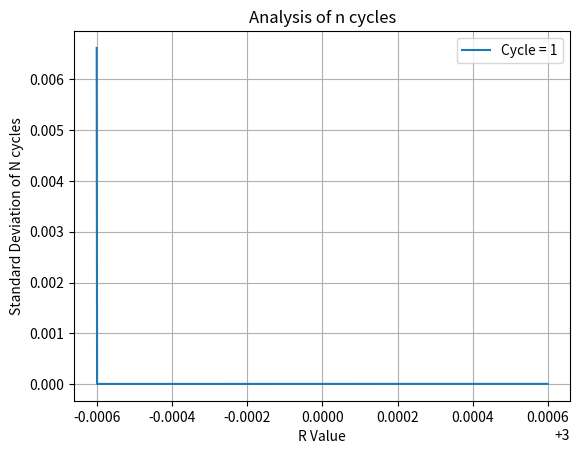

Write Python code to recreate this figure.
#!/usr/bin/env python3

import matplotlib.pyplot as plt
import numpy as np




class Map:
    def __init__(self, map_type):
        self.description = map_type

    def transition(self, x, r):
        pass

    def transition_range(self, x, r, n):
        xn = x
        for i in range(n):
            xn = self.transition(x, r)
        return xn


class Logistic(Map):
    def __init__(self):
        super().__init__("Logistic Map")

    def transition(self, x, r):
        return r * x * (1 - x)


class Henon(Map):
    def __init__(self, y0, b):
        super().__init__("Henon Map")
        self.y = y0
        self.b = b

    def transition(self, x, a):
        xn = self.y + 1 - a * x**2
        self.y = self.b * xn
        return xn









##
# @brief Displays a bifurcation plot of m iterates
# within the 
#
# @param rmin Minimum r value
# @param rmax Maximum r value
# @param iterates Number of iterations per R value
# @param cut_off Starting iteration for x, algorithm starts at x0, plots cut_off number of
# @param points, then plots iterates number of points (so a total of cut_off + iterates distinct iterations are
# carried out)
# @param x0 Initial x value
# @param dr R increment
# @param map_func The mapping function should take in one number jand spit out another number
def biffurcation(rmin, rmax, iterates, x0, mapping: Map, cut_off=0, dr=0.01):
    
    r_vals = np.arange(rmin, rmax, dr, dtype=np.float64)

    # Array to hold outputs (only sized iterates)
    xarr = np.zeros(iterates, dtype=np.float64)
    
    

    for i in range(r_vals.shape[0]):

        x = x0
        for j in range(cut_off):
            x = mapping.transition(x, r_vals[i])


        for j in range(iterates):
            x = mapping.transition(x, r_vals[i])
            xarr[j] = x

        plt.scatter([r_vals[i] for r in range(iterates)], xarr, c="black", s=0.0003)

    plt.xlabel('R Value')
    plt.ylabel(f'x_n (iterations (m), cut_off (l) = {iterates, cut_off}')
    plt.title(f'Bifuracation Diagram for the {mapping.description} x0 = {x0}')

def feigenbaum(rmin, rmax, iterates, x0, mapping: Map, cut_off=0, dr=0.01, niterates = 1):

    # Array to hold outputs (only sized iterates)
    xarr = np.zeros(iterates, dtype=np.float64)
    r_vals = np.arange(rmin, rmax, dr, dtype=np.float64)

    std_prev = 0
    stds = np.zeros(r_vals.shape[0])


    for i in range(r_vals.shape[0]):

        x = x0
        for j in range(cut_off):
            x = mapping.transition(x, r_vals[i])


        for j in range(iterates):
            x = mapping.transition(x, r_vals[i])
            xarr[j] = x

        std_temp = np.std(xarr[0::niterates])
        print(std_temp)

        stds[i] = std_temp - std_prev

        std_prev = std_temp

    plt.plot(r_vals, stds, label=f'Cycle = {niterates}')







            









if __name__ == '__main__':
    
    log = Logistic()
    henon = Henon(0.3, 0.3)

    #  biffurcation(rmin=2.8, rmax=4.0, x0=0.5, cut_off=500, iterates=600, dr=0.0005, mapping = log)
    #  biffurcation(rmin=0, rmax=2, x0=0.5, cut_off=500, iterates=600, dr=0.0005, mapping = henon)
    #
    #
    #
    max_r = 2
    min_r = 0
    x0 = 0.5
    cut_off = 500
    iterates = 600
    dr = 0.000001
    mapping = log

    #  max_r = 3.57
    #  min_r = 2.8
    #  x0 = 0.5
    #  cut_off = 500
    #  iterates = 600
    #  dr = 0.0001
    #  mapping = log

    feigenbaum(rmin=2.9994, rmax=3.0006, x0=x0, cut_off=cut_off, iterates=iterates, dr=dr, mapping = mapping, niterates=1)
    #  feigenbaum(rmin=min_r, rmax=max_r, x0=x0, cut_off=cut_off, iterates=iterates, dr=dr, mapping = mapping, niterates=2)
    #  feigenbaum(rmin=min_r, rmax=max_r, x0=x0, cut_off=cut_off, iterates=iterates, dr=dr, mapping = mapping, niterates=4)
    #  feigenbaum(rmin=min_r, rmax=max_r, x0=x0, cut_off=cut_off, iterates=iterates, dr=dr, mapping = mapping, niterates=8)

    print("here")
    #  plt.xticks( np.arange(min_r, max_r, dr) )


    plt.xlabel('R Value')
    plt.ylabel('Standard Deviation of N cycles')
    plt.title('Analysis of n cycles')
    plt.legend()
    plt.grid()
    plt.show()










